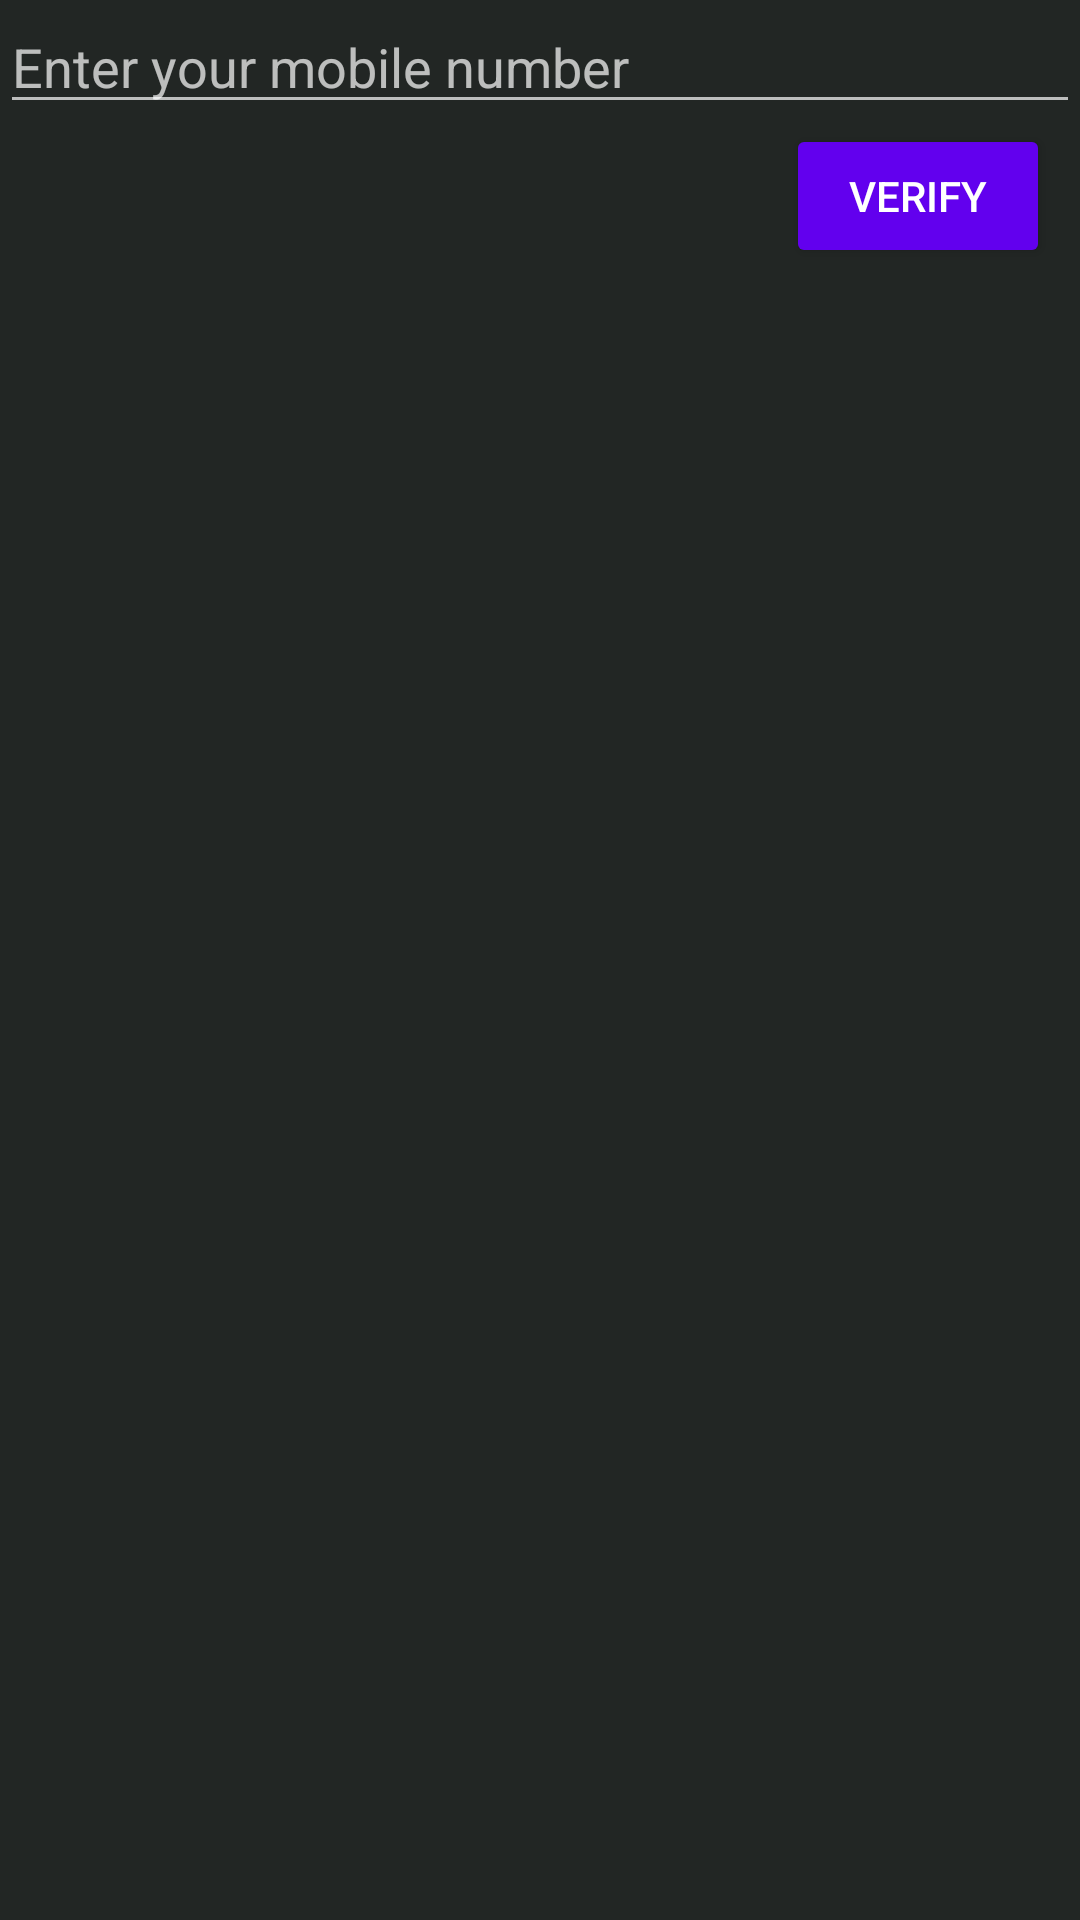

Write the Android layout XML for this screen, with the resource values it uses.
<!-- AndroidManifest.xml: application theme Theme.MaterialComponents.NoActionBar -->
<!-- res/layout/phone_number_verification.xml -->
<?xml version="1.0" encoding="utf-8"?>
<RelativeLayout xmlns:android="http://schemas.android.com/apk/res/android"
    android:layout_width="match_parent"
    android:layout_height="match_parent"
    android:background="@color/black">

    <LinearLayout
        android:layout_width="match_parent"
        android:layout_height="wrap_content"
        android:orientation="vertical">

        <EditText
            android:id="@+id/editTxt_mobileNumber"
            android:layout_width="match_parent"
            android:layout_height="wrap_content"
            android:hint="Enter your mobile number"
            android:inputType="phone"
            android:singleLine="true"/>

        <Button
            android:id="@+id/btn_verify"
            android:layout_width="wrap_content"
            android:layout_height="wrap_content"
            android:backgroundTint="@color/purple_500"
            android:text="Verify"
            android:layout_gravity="end"
            android:layout_marginEnd="10dp"/>
    </LinearLayout>

</RelativeLayout>
<!-- resources referenced by this layout -->
<resources>
  <color name="black">#222624</color>
  <color name="purple_500">#FF6200EE</color>
</resources>
